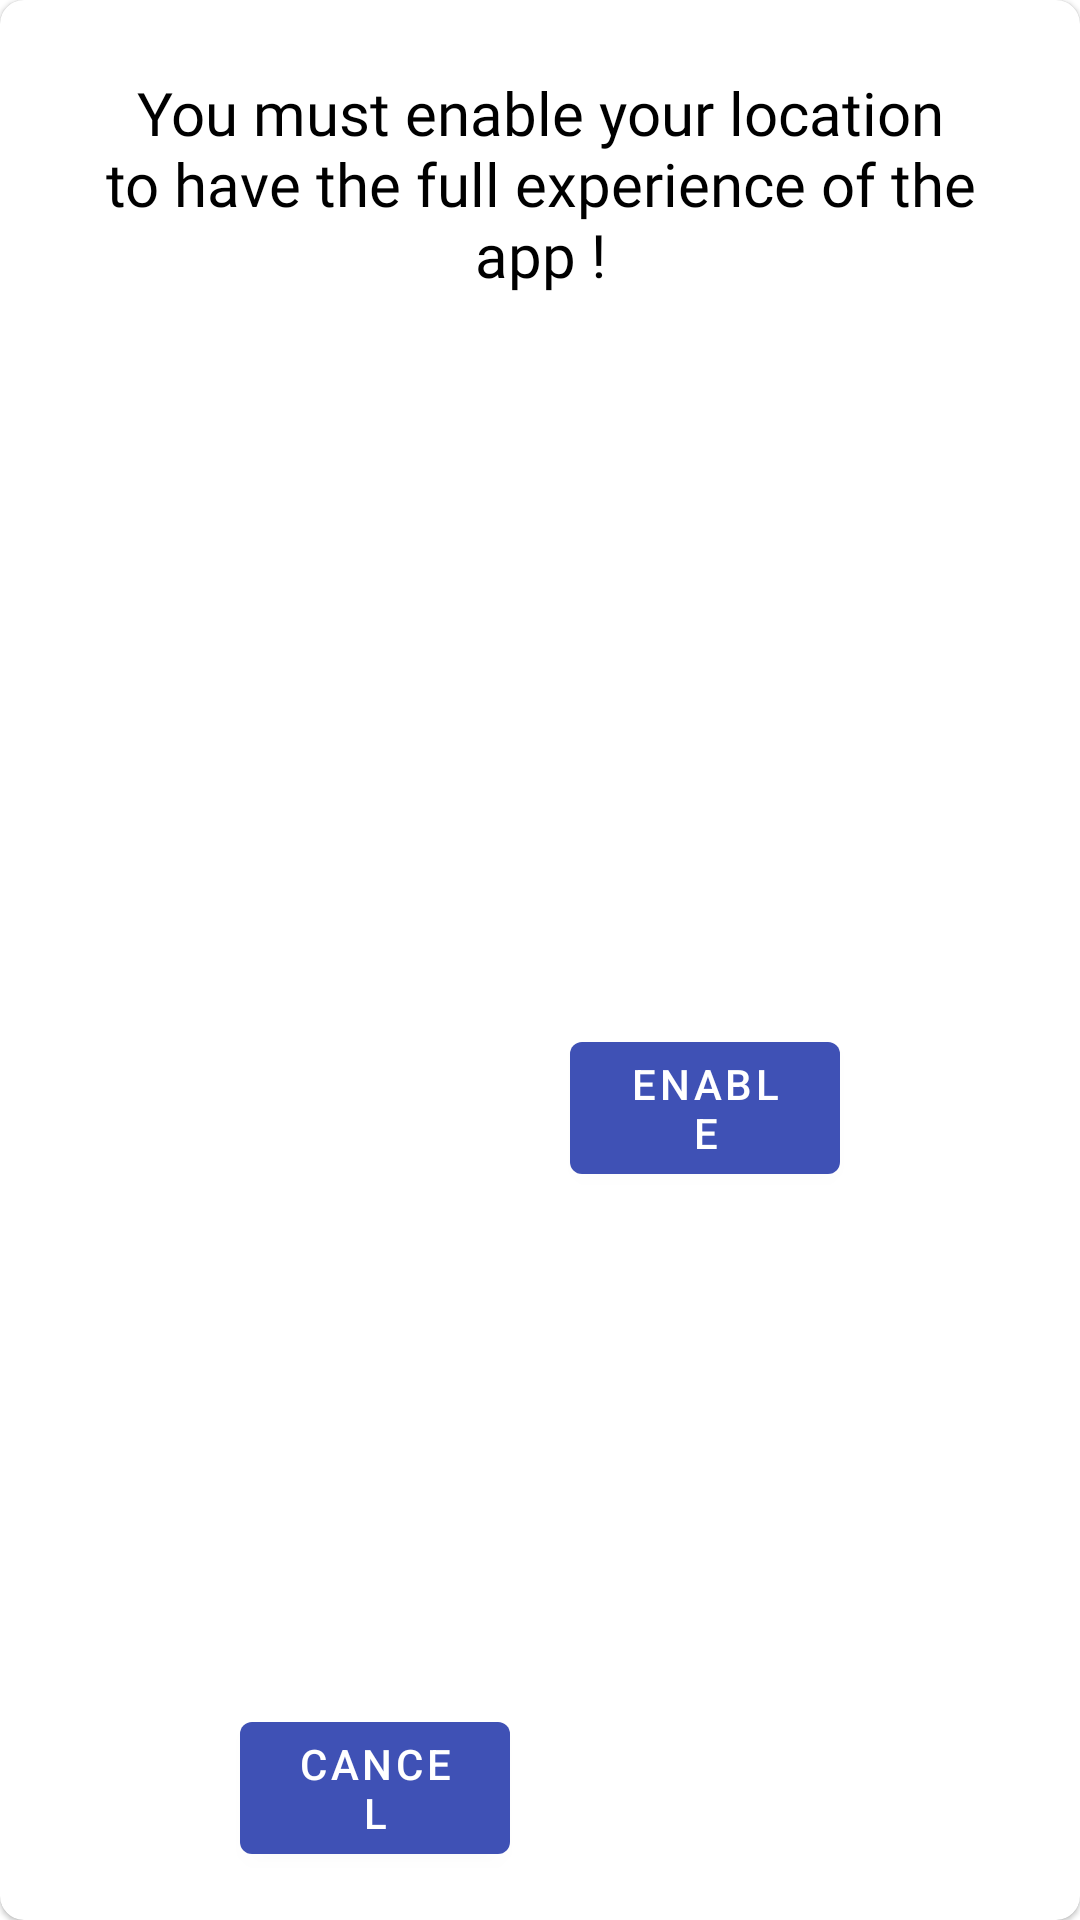

Reconstruct the res/layout file that produces this screen, plus the resources it refers to.
<!-- AndroidManifest.xml: application theme AppTheme -->
<!-- res/layout/dialog_geolocation_popup.xml -->
<?xml version="1.0" encoding="utf-8"?>
<com.google.android.material.card.MaterialCardView xmlns:android="http://schemas.android.com/apk/res/android"
    xmlns:app="http://schemas.android.com/apk/res-auto"
    xmlns:tools="http://schemas.android.com/tools"
    android:layout_width="match_parent"
    android:layout_height="wrap_content"
    app:cardBackgroundColor="@color/white"
    app:cardCornerRadius="8dp"
    app:cardPreventCornerOverlap="false"
    tools:context=".app.ui.popups.GeolocationPopUpDialog">

    <androidx.constraintlayout.widget.ConstraintLayout
        android:layout_width="match_parent"
        android:layout_height="match_parent"
        android:layout_margin="0dp">

        <com.google.android.material.textview.MaterialTextView
            android:id="@+id/titleTextView"
            style="@style/Heading400"
            android:layout_width="0dp"
            android:layout_height="wrap_content"
            android:layout_marginStart="24dp"
            android:layout_marginLeft="24dp"
            android:layout_marginTop="24dp"
            android:layout_marginEnd="24dp"
            android:layout_marginRight="24dp"
            android:gravity="center_horizontal"
            android:text="@string/geolocation_popup_title"
            app:layout_constraintEnd_toEndOf="parent"
            app:layout_constraintStart_toStartOf="parent"
            app:layout_constraintTop_toTopOf="parent" />

        <com.google.android.material.button.MaterialButton
            android:id="@+id/cancelButton"
            android:layout_width="0dp"
            android:layout_height="56dp"
            android:layout_marginStart="80dp"
            android:layout_marginLeft="80dp"
            android:layout_marginTop="16dp"
            android:layout_marginEnd="10dp"
            android:layout_marginRight="10dp"
            android:layout_marginBottom="16dp"
            android:text="@string/common_cancel"
            app:layout_constraintBottom_toBottomOf="parent"
            app:layout_constraintEnd_toStartOf="@id/enableButton"
            app:layout_constraintStart_toStartOf="parent" />

        <com.google.android.material.button.MaterialButton
            android:id="@+id/enableButton"
            android:layout_width="0dp"
            android:layout_height="56dp"
            android:layout_marginStart="10dp"
            android:layout_marginLeft="10dp"
            android:layout_marginTop="16dp"
            android:layout_marginEnd="80dp"
            android:layout_marginRight="80dp"
            android:layout_marginBottom="16dp"
            android:text="@string/geolocation_popup_enable_button"
            app:layout_constraintBottom_toBottomOf="parent"
            app:layout_constraintEnd_toEndOf="parent"
            app:layout_constraintStart_toEndOf="@id/cancelButton"
            app:layout_constraintTop_toBottomOf="@id/titleTextView" />
    </androidx.constraintlayout.widget.ConstraintLayout>
</com.google.android.material.card.MaterialCardView>
<!-- resources referenced by this layout -->
<resources>
  <color name="white">#FFFFFFFF</color>
  <string name="common_cancel">Cancel</string>
  <string name="geolocation_popup_enable_button">Enable</string>
  <string name="geolocation_popup_title">You must enable your location to have the full experience of the app !</string>
  <style name="Heading400" parent="TextAppearance.Design.Hint">
          <item name="android:fontFamily">@font/nunito_sans_bold</item>
          <item name="android:textColor">@color/black</item>
          <item name="android:textSize">20sp</item>
      </style>
  <style name="AppTheme" parent="Theme.MaterialComponents.Light.DarkActionBar">
          
          <item name="colorPrimary">@color/colorPrimary</item>
          <item name="colorPrimaryDark">@color/colorPrimaryDark</item>
          <item name="colorAccent">@color/colorAccent</item>
      </style>
  <color name="black">#FF000000</color>
  <color name="colorPrimary">#3F51B5</color>
  <color name="colorPrimaryDark">#303F9F</color>
  <color name="colorAccent">#FF4081</color>
</resources>
